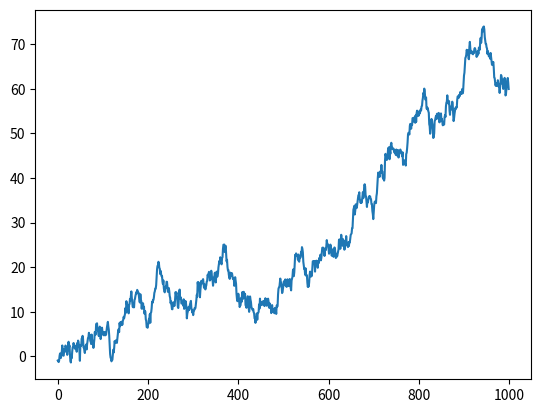
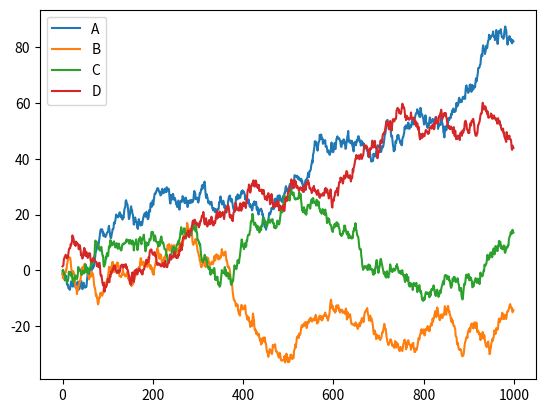
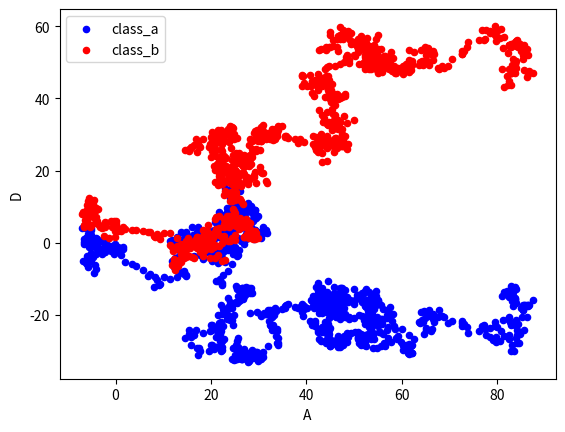

These figures' Python source, in order:
import pandas as pd
import numpy as np
import matplotlib.pyplot as plt
# 序列数据
data1 = pd.Series(np.random.randn(1000), index=np.arange(1000))
data1 = data1.cumsum()
data1.plot()

# 矩阵数据
data2 = pd.DataFrame(np.random.randn(1000, 4), index=np.arange(1000), columns=list("ABCD"))
data2 = data2.cumsum()
data2.plot()

# 分布点
ax = data2.plot.scatter(x='A', y='B', color='Blue', label='class_a')
data2.plot.scatter(x='A', y='D', color='Red', label='class_b', ax=ax)

plt.show()
